Labelled photos from "data", an image-classification folder in Sammy199710/TFM_PROYECTO_UNIR_2024. The possible labels are: healthy, infected.

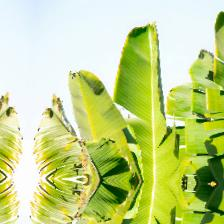
Label: healthy

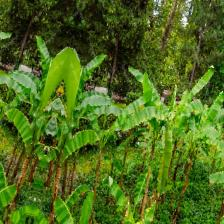
Label: healthy

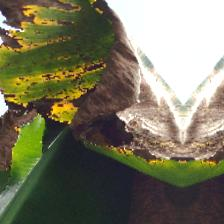
Label: infected

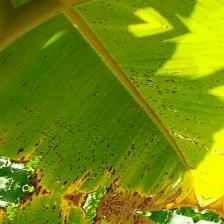
Label: infected

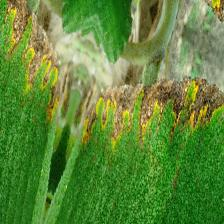
Label: infected

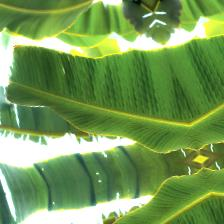
Label: healthy
